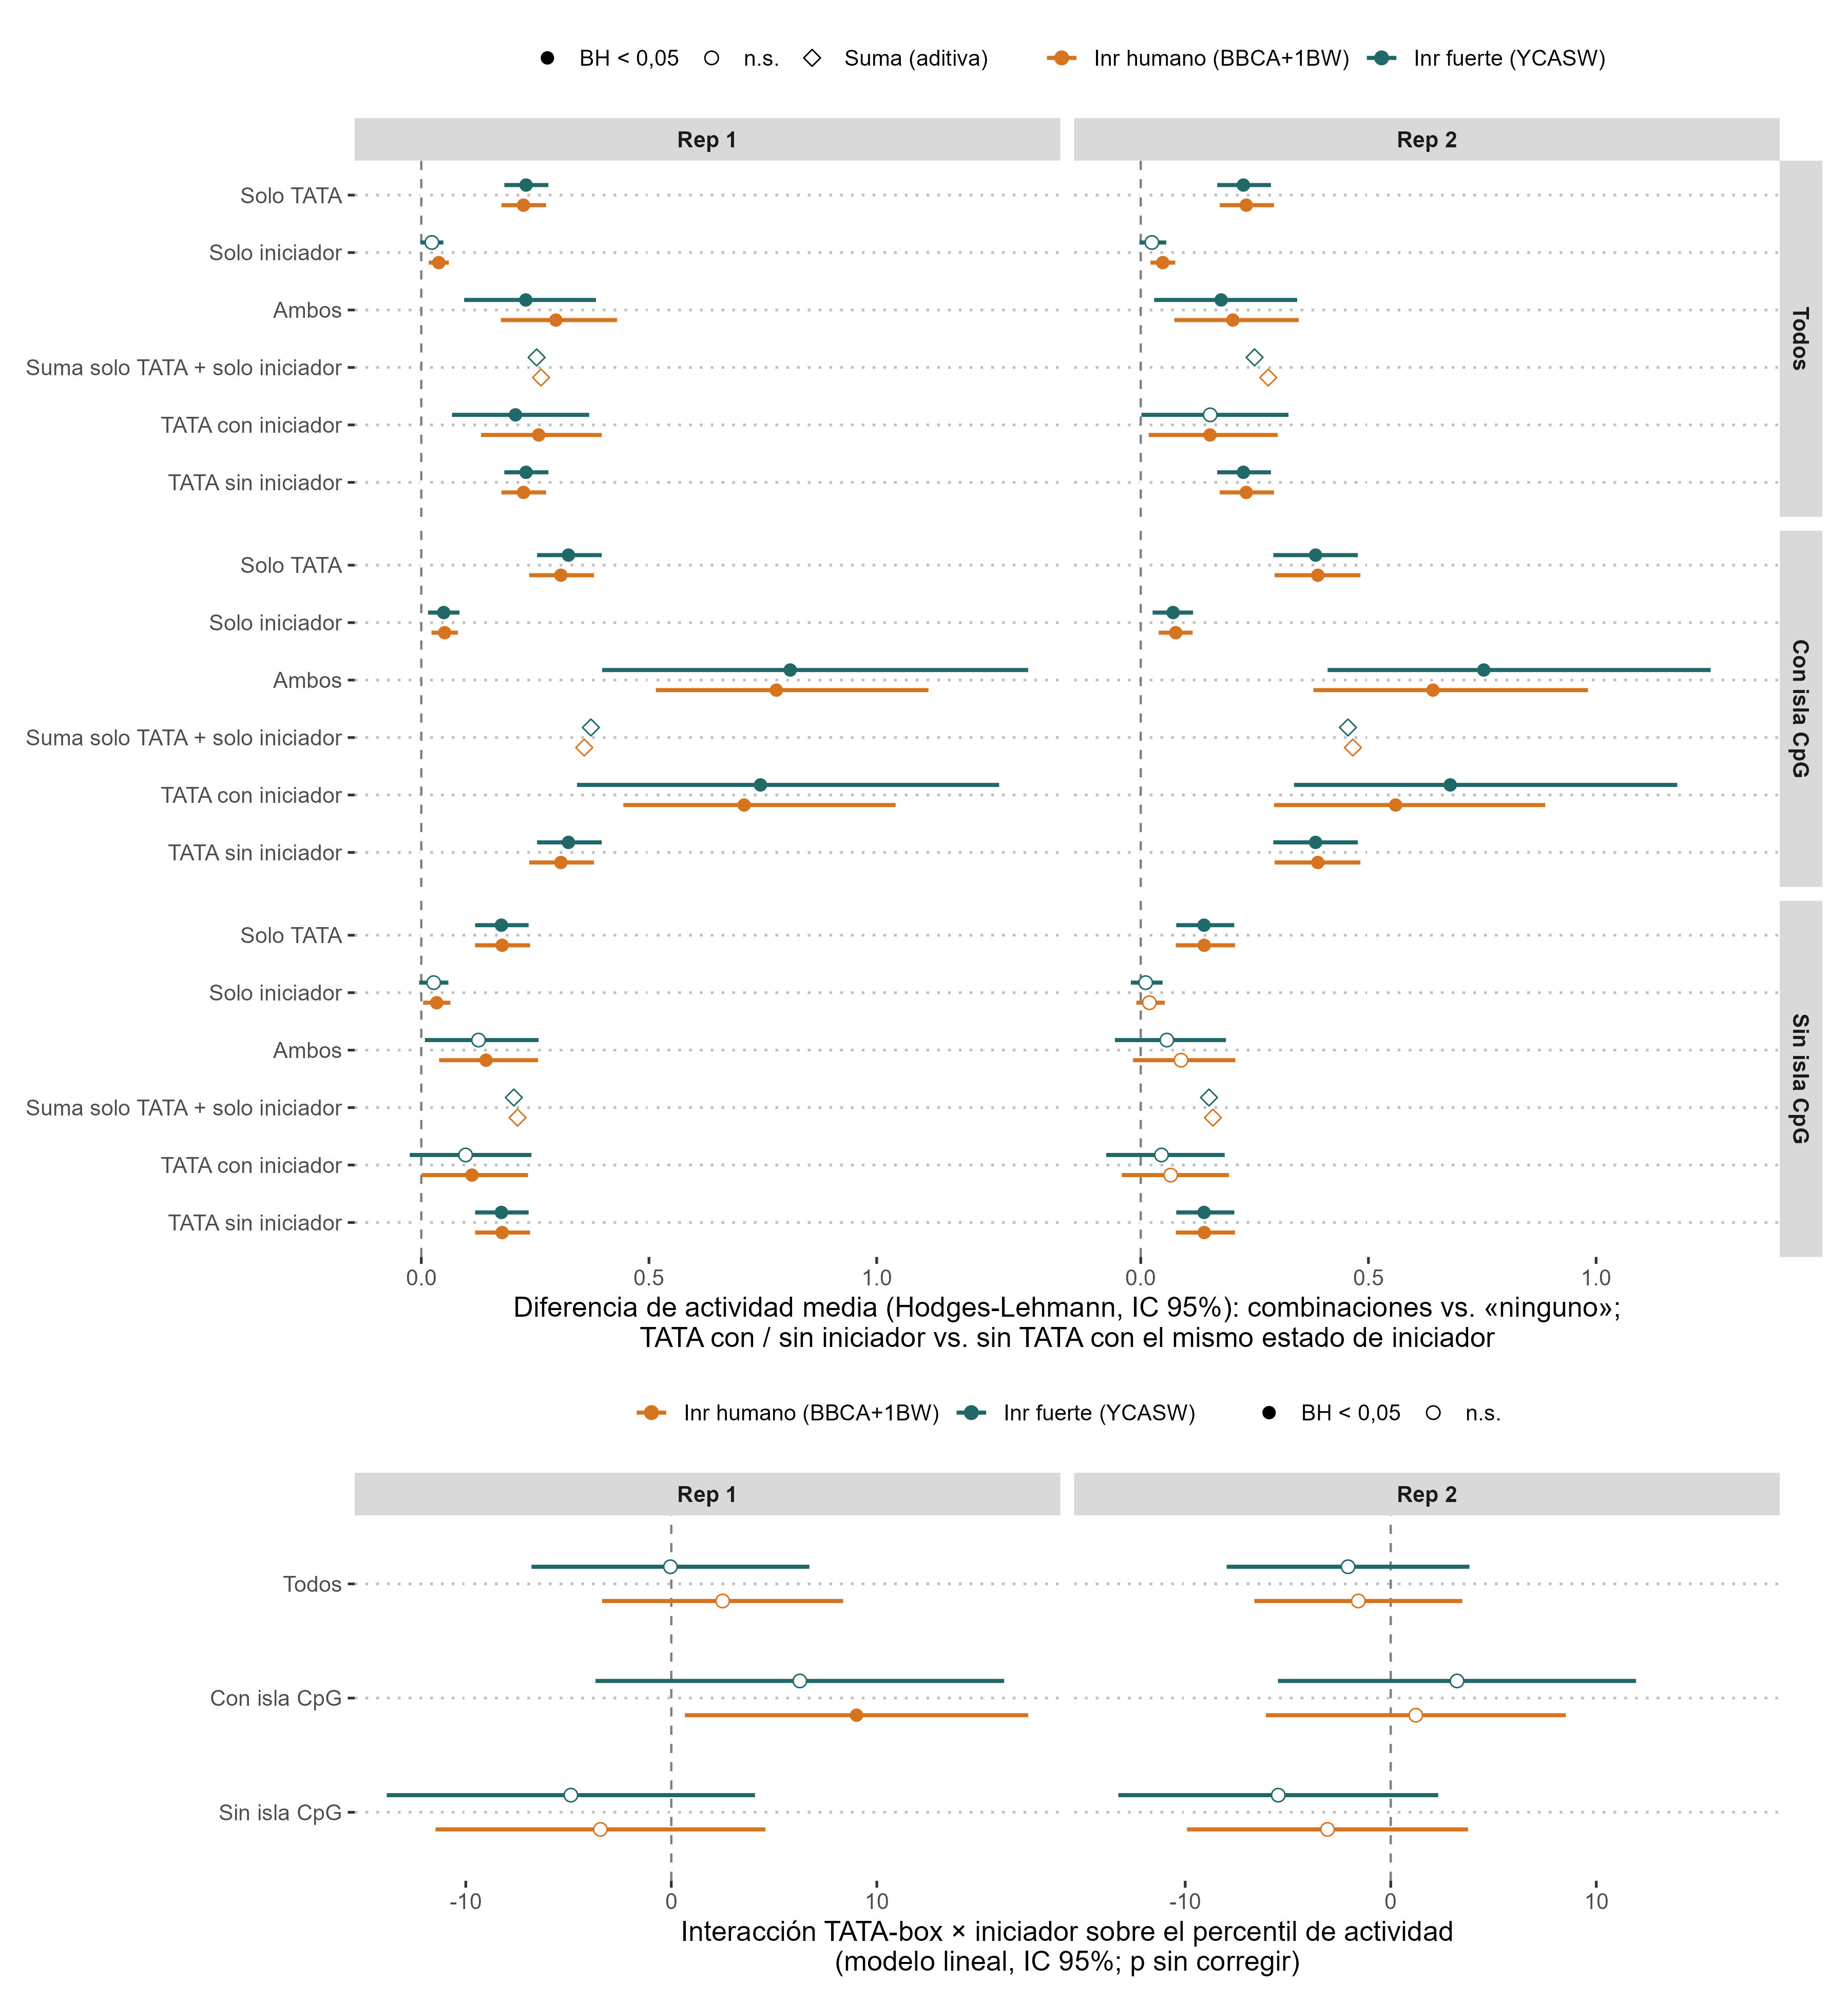

Data behind this chart, as committed beside it:
analisis	rep	grupo	iniciador	estimate	conf.low	conf.high	p	comparacion	n	n_ref	p_adj	n_ninguno	n_solo_tata	n_solo_inr	n_ambos	term	std.error	statistic	p.value
HL_vs_ninguno_y_TATA_condicional	Rep 1	Todos	INR_humano	0.2244	0.1761	0.2742	1.0984781677172883e-20	Solo TATA	566	6848	2.746195419293221e-20	6848	566	1878	105	NA	NA	NA	NA
HL_vs_ninguno_y_TATA_condicional	Rep 1	Todos	INR_humano	0.03846	0.01636	0.06054	6.478628157422145e-4	Solo iniciador	1878	6848	6.478628157422145e-4	6848	566	1878	105	NA	NA	NA	NA
HL_vs_ninguno_y_TATA_condicional	Rep 1	Todos	INR_humano	0.2955	0.1747	0.43	6.2552630028634805e-07	Ambos	105	6848	1.04254383381058e-6	6848	566	1878	105	NA	NA	NA	NA
HL_vs_ninguno_y_TATA_condicional	Rep 1	Todos	INR_humano	0.2629	NA	NA	NA	Suma solo TATA + solo iniciador	NA	NA	NA	6848	566	1878	105	NA	NA	NA	NA
HL_vs_ninguno_y_TATA_condicional	Rep 1	Todos	INR_humano	0.2578	0.1312	0.3961	3.703174120005844e-5	TATA con iniciador	105	1878	4.628967650007305e-5	6848	566	1878	105	NA	NA	NA	NA
HL_vs_ninguno_y_TATA_condicional	Rep 1	Todos	INR_humano	0.2244	0.1761	0.2742	1.0984781677172883e-20	TATA sin iniciador	566	6848	2.746195419293221e-20	6848	566	1878	105	NA	NA	NA	NA
HL_vs_ninguno_y_TATA_condicional	Rep 1	Todos	INR_strong_TSS	0.2301	0.1823	0.2792	3.0489350742689345e-22	Solo TATA	596	7425	7.622337685672336e-22	7425	596	1301	75	NA	NA	NA	NA
HL_vs_ninguno_y_TATA_condicional	Rep 1	Todos	INR_strong_TSS	0.0232	-0.002113	0.04855	0.07235	Solo iniciador	1301	7425	0.07235	7425	596	1301	75	NA	NA	NA	NA
HL_vs_ninguno_y_TATA_condicional	Rep 1	Todos	INR_strong_TSS	0.2295	0.09396	0.3835	6.902452224511466e-4	Ambos	75	7425	0.00115	7425	596	1301	75	NA	NA	NA	NA
HL_vs_ninguno_y_TATA_condicional	Rep 1	Todos	INR_strong_TSS	0.2533	NA	NA	NA	Suma solo TATA + solo iniciador	NA	NA	NA	7425	596	1301	75	NA	NA	NA	NA
HL_vs_ninguno_y_TATA_condicional	Rep 1	Todos	INR_strong_TSS	0.2068	0.06746	0.3686	0.003374	TATA con iniciador	75	1301	0.004218	7425	596	1301	75	NA	NA	NA	NA
HL_vs_ninguno_y_TATA_condicional	Rep 1	Todos	INR_strong_TSS	0.2301	0.1823	0.2792	3.0489350742689345e-22	TATA sin iniciador	596	7425	7.622337685672336e-22	7425	596	1301	75	NA	NA	NA	NA
HL_vs_ninguno_y_TATA_condicional	Rep 1	Con isla CpG	INR_humano	0.3065	0.237	0.3795	3.2498129385074034e-19	Solo TATA	345	4946	8.124532346268509e-19	4946	345	1323	52	NA	NA	NA	NA
HL_vs_ninguno_y_TATA_condicional	Rep 1	Con isla CpG	INR_humano	0.05138	0.02239	0.08042	5.323255404842737e-4	Solo iniciador	1323	4946	5.323255404842737e-4	4946	345	1323	52	NA	NA	NA	NA
HL_vs_ninguno_y_TATA_condicional	Rep 1	Con isla CpG	INR_humano	0.7798	0.5152	1.114	1.2956690913201665e-10	Ambos	52	4946	2.159448485533611e-10	4946	345	1323	52	NA	NA	NA	NA
HL_vs_ninguno_y_TATA_condicional	Rep 1	Con isla CpG	INR_humano	0.3579	NA	NA	NA	Suma solo TATA + solo iniciador	NA	NA	NA	4946	345	1323	52	NA	NA	NA	NA
HL_vs_ninguno_y_TATA_condicional	Rep 1	Con isla CpG	INR_humano	0.709	0.4437	1.042	1.3074979534013564e-8	TATA con iniciador	52	1323	1.6343724417516954e-8	4946	345	1323	52	NA	NA	NA	NA
HL_vs_ninguno_y_TATA_condicional	Rep 1	Con isla CpG	INR_humano	0.3065	0.237	0.3795	3.2498129385074034e-19	TATA sin iniciador	345	4946	8.124532346268509e-19	4946	345	1323	52	NA	NA	NA	NA
HL_vs_ninguno_y_TATA_condicional	Rep 1	Con isla CpG	INR_strong_TSS	0.3231	0.2542	0.3963	1.771380440002846e-21	Solo TATA	362	5406	4.428451100007115e-21	5406	362	863	35	NA	NA	NA	NA
HL_vs_ninguno_y_TATA_condicional	Rep 1	Con isla CpG	INR_strong_TSS	0.04929	0.01475	0.08384	0.005239	Solo iniciador	863	5406	0.005239	5406	362	863	35	NA	NA	NA	NA
HL_vs_ninguno_y_TATA_condicional	Rep 1	Con isla CpG	INR_strong_TSS	0.8101	0.3972	1.333	1.9466175936469886e-6	Ambos	35	5406	3.2443626560783144e-6	5406	362	863	35	NA	NA	NA	NA
HL_vs_ninguno_y_TATA_condicional	Rep 1	Con isla CpG	INR_strong_TSS	0.3724	NA	NA	NA	Suma solo TATA + solo iniciador	NA	NA	NA	5406	362	863	35	NA	NA	NA	NA
HL_vs_ninguno_y_TATA_condicional	Rep 1	Con isla CpG	INR_strong_TSS	0.7448	0.342	1.269	2.1452638943343737e-5	TATA con iniciador	35	863	2.681579867917967e-5	5406	362	863	35	NA	NA	NA	NA
HL_vs_ninguno_y_TATA_condicional	Rep 1	Con isla CpG	INR_strong_TSS	0.3231	0.2542	0.3963	1.771380440002846e-21	TATA sin iniciador	362	5406	4.428451100007115e-21	5406	362	863	35	NA	NA	NA	NA
HL_vs_ninguno_y_TATA_condicional	Rep 1	Sin isla CpG	INR_humano	0.1776	0.1181	0.239	2.8339628393408883e-9	Solo TATA	221	1902	7.08490709835222e-9	1902	221	555	53	NA	NA	NA	NA
HL_vs_ninguno_y_TATA_condicional	Rep 1	Sin isla CpG	INR_humano	0.03384	0.004032	0.06397	0.02643	Solo iniciador	555	1902	0.03304	1902	221	555	53	NA	NA	NA	NA
HL_vs_ninguno_y_TATA_condicional	Rep 1	Sin isla CpG	INR_humano	0.1422	0.03925	0.2564	0.00651	Ambos	53	1902	0.01085	1902	221	555	53	NA	NA	NA	NA
HL_vs_ninguno_y_TATA_condicional	Rep 1	Sin isla CpG	INR_humano	0.2114	NA	NA	NA	Suma solo TATA + solo iniciador	NA	NA	NA	1902	221	555	53	NA	NA	NA	NA
HL_vs_ninguno_y_TATA_condicional	Rep 1	Sin isla CpG	INR_humano	0.1114	6.148808519448022e-4	0.2344	0.04902	TATA con iniciador	53	555	0.04902	1902	221	555	53	NA	NA	NA	NA
HL_vs_ninguno_y_TATA_condicional	Rep 1	Sin isla CpG	INR_humano	0.1776	0.1181	0.239	2.8339628393408883e-9	TATA sin iniciador	221	1902	7.08490709835222e-9	1902	221	555	53	NA	NA	NA	NA
HL_vs_ninguno_y_TATA_condicional	Rep 1	Sin isla CpG	INR_strong_TSS	0.1759	0.1182	0.2357	1.2341629555087771e-9	Solo TATA	234	2019	3.085407388771943e-9	2019	234	438	40	NA	NA	NA	NA
HL_vs_ninguno_y_TATA_condicional	Rep 1	Sin isla CpG	INR_strong_TSS	0.02726	-0.004751	0.05947	0.0958	Solo iniciador	438	2019	0.1197	2019	234	438	40	NA	NA	NA	NA
HL_vs_ninguno_y_TATA_condicional	Rep 1	Sin isla CpG	INR_strong_TSS	0.1256	0.00788	0.2575	0.03601	Ambos	40	2019	0.06001	2019	234	438	40	NA	NA	NA	NA
HL_vs_ninguno_y_TATA_condicional	Rep 1	Sin isla CpG	INR_strong_TSS	0.2032	NA	NA	NA	Suma solo TATA + solo iniciador	NA	NA	NA	2019	234	438	40	NA	NA	NA	NA
HL_vs_ninguno_y_TATA_condicional	Rep 1	Sin isla CpG	INR_strong_TSS	0.09728	-0.0253	0.2418	0.1266	TATA con iniciador	40	438	0.1266	2019	234	438	40	NA	NA	NA	NA
HL_vs_ninguno_y_TATA_condicional	Rep 1	Sin isla CpG	INR_strong_TSS	0.1759	0.1182	0.2357	1.2341629555087771e-9	TATA sin iniciador	234	2019	3.085407388771943e-9	2019	234	438	40	NA	NA	NA	NA
HL_vs_ninguno_y_TATA_condicional	Rep 2	Todos	INR_humano	0.2317	0.1734	0.2926	7.30483806258549e-16	Solo TATA	675	8317	1.8262095156463723e-15	8317	675	2308	147	NA	NA	NA	NA
HL_vs_ninguno_y_TATA_condicional	Rep 2	Todos	INR_humano	0.04841	0.02133	0.07588	2.3788127542823708e-4	Solo iniciador	2308	8317	3.9646879238039516e-4	8317	675	2308	147	NA	NA	NA	NA
HL_vs_ninguno_y_TATA_condicional	Rep 2	Todos	INR_humano	0.2022	0.07373	0.3471	0.001384	Ambos	147	8317	0.00173	8317	675	2308	147	NA	NA	NA	NA
HL_vs_ninguno_y_TATA_condicional	Rep 2	Todos	INR_humano	0.2801	NA	NA	NA	Suma solo TATA + solo iniciador	NA	NA	NA	8317	675	2308	147	NA	NA	NA	NA
HL_vs_ninguno_y_TATA_condicional	Rep 2	Todos	INR_humano	0.1521	0.0174	0.3007	0.02099	TATA con iniciador	147	2308	0.02099	8317	675	2308	147	NA	NA	NA	NA
HL_vs_ninguno_y_TATA_condicional	Rep 2	Todos	INR_humano	0.2317	0.1734	0.2926	7.30483806258549e-16	TATA sin iniciador	675	8317	1.8262095156463723e-15	8317	675	2308	147	NA	NA	NA	NA
HL_vs_ninguno_y_TATA_condicional	Rep 2	Todos	INR_strong_TSS	0.2254	0.168	0.2859	1.087022819110912e-15	Solo TATA	721	9064	2.7175570477772803e-15	9064	721	1561	101	NA	NA	NA	NA
HL_vs_ninguno_y_TATA_condicional	Rep 2	Todos	INR_strong_TSS	0.02446	-0.002883	0.05598	0.09541	Solo iniciador	1561	9064	0.09541	9064	721	1561	101	NA	NA	NA	NA
HL_vs_ninguno_y_TATA_condicional	Rep 2	Todos	INR_strong_TSS	0.1766	0.02945	0.3435	0.01525	Ambos	101	9064	0.02541	9064	721	1561	101	NA	NA	NA	NA
HL_vs_ninguno_y_TATA_condicional	Rep 2	Todos	INR_strong_TSS	0.2499	NA	NA	NA	Suma solo TATA + solo iniciador	NA	NA	NA	9064	721	1561	101	NA	NA	NA	NA
HL_vs_ninguno_y_TATA_condicional	Rep 2	Todos	INR_strong_TSS	0.1525	0.001518	0.3245	0.0436	TATA con iniciador	101	1561	0.05449	9064	721	1561	101	NA	NA	NA	NA
HL_vs_ninguno_y_TATA_condicional	Rep 2	Todos	INR_strong_TSS	0.2254	0.168	0.2859	1.087022819110912e-15	TATA sin iniciador	721	9064	2.7175570477772803e-15	9064	721	1561	101	NA	NA	NA	NA
HL_vs_ninguno_y_TATA_condicional	Rep 2	Con isla CpG	INR_humano	0.3889	0.2939	0.4824	2.2861249389232743e-18	Solo TATA	398	5887	5.715312347308186e-18	5887	398	1577	71	NA	NA	NA	NA
HL_vs_ninguno_y_TATA_condicional	Rep 2	Con isla CpG	INR_humano	0.07689	0.03949	0.114	2.9304265546759904e-5	Solo iniciador	1577	5887	2.9614186508295788e-5	5887	398	1577	71	NA	NA	NA	NA
HL_vs_ninguno_y_TATA_condicional	Rep 2	Con isla CpG	INR_humano	0.6418	0.379	0.9822	6.679800187685247e-7	Ambos	71	5887	1.1133000312808744e-6	5887	398	1577	71	NA	NA	NA	NA
HL_vs_ninguno_y_TATA_condicional	Rep 2	Con isla CpG	INR_humano	0.4658	NA	NA	NA	Suma solo TATA + solo iniciador	NA	NA	NA	5887	398	1577	71	NA	NA	NA	NA
HL_vs_ninguno_y_TATA_condicional	Rep 2	Con isla CpG	INR_humano	0.5597	0.2929	0.8883	2.9614186508295788e-5	TATA con iniciador	71	1577	2.9614186508295788e-5	5887	398	1577	71	NA	NA	NA	NA
HL_vs_ninguno_y_TATA_condicional	Rep 2	Con isla CpG	INR_humano	0.3889	0.2939	0.4824	2.2861249389232743e-18	TATA sin iniciador	398	5887	5.715312347308186e-18	5887	398	1577	71	NA	NA	NA	NA
HL_vs_ninguno_y_TATA_condicional	Rep 2	Con isla CpG	INR_strong_TSS	0.384	0.2912	0.4766	1.2296486371434905e-18	Solo TATA	422	6462	3.074121592858726e-18	6462	422	1002	47	NA	NA	NA	NA
HL_vs_ninguno_y_TATA_condicional	Rep 2	Con isla CpG	INR_strong_TSS	0.07107	0.02606	0.1149	0.001363	Solo iniciador	1002	6462	0.001363	6462	422	1002	47	NA	NA	NA	NA
HL_vs_ninguno_y_TATA_condicional	Rep 2	Con isla CpG	INR_strong_TSS	0.7534	0.4104	1.252	6.240277210043617e-6	Ambos	47	6462	1.040046201673936e-5	6462	422	1002	47	NA	NA	NA	NA
HL_vs_ninguno_y_TATA_condicional	Rep 2	Con isla CpG	INR_strong_TSS	0.455	NA	NA	NA	Suma solo TATA + solo iniciador	NA	NA	NA	6462	422	1002	47	NA	NA	NA	NA
HL_vs_ninguno_y_TATA_condicional	Rep 2	Con isla CpG	INR_strong_TSS	0.6797	0.3366	1.178	7.208240396685086e-5	TATA con iniciador	47	1002	9.010300495856358e-5	6462	422	1002	47	NA	NA	NA	NA
HL_vs_ninguno_y_TATA_condicional	Rep 2	Con isla CpG	INR_strong_TSS	0.384	0.2912	0.4766	1.2296486371434905e-18	TATA sin iniciador	422	6462	3.074121592858726e-18	6462	422	1002	47	NA	NA	NA	NA
... 88 more rows
